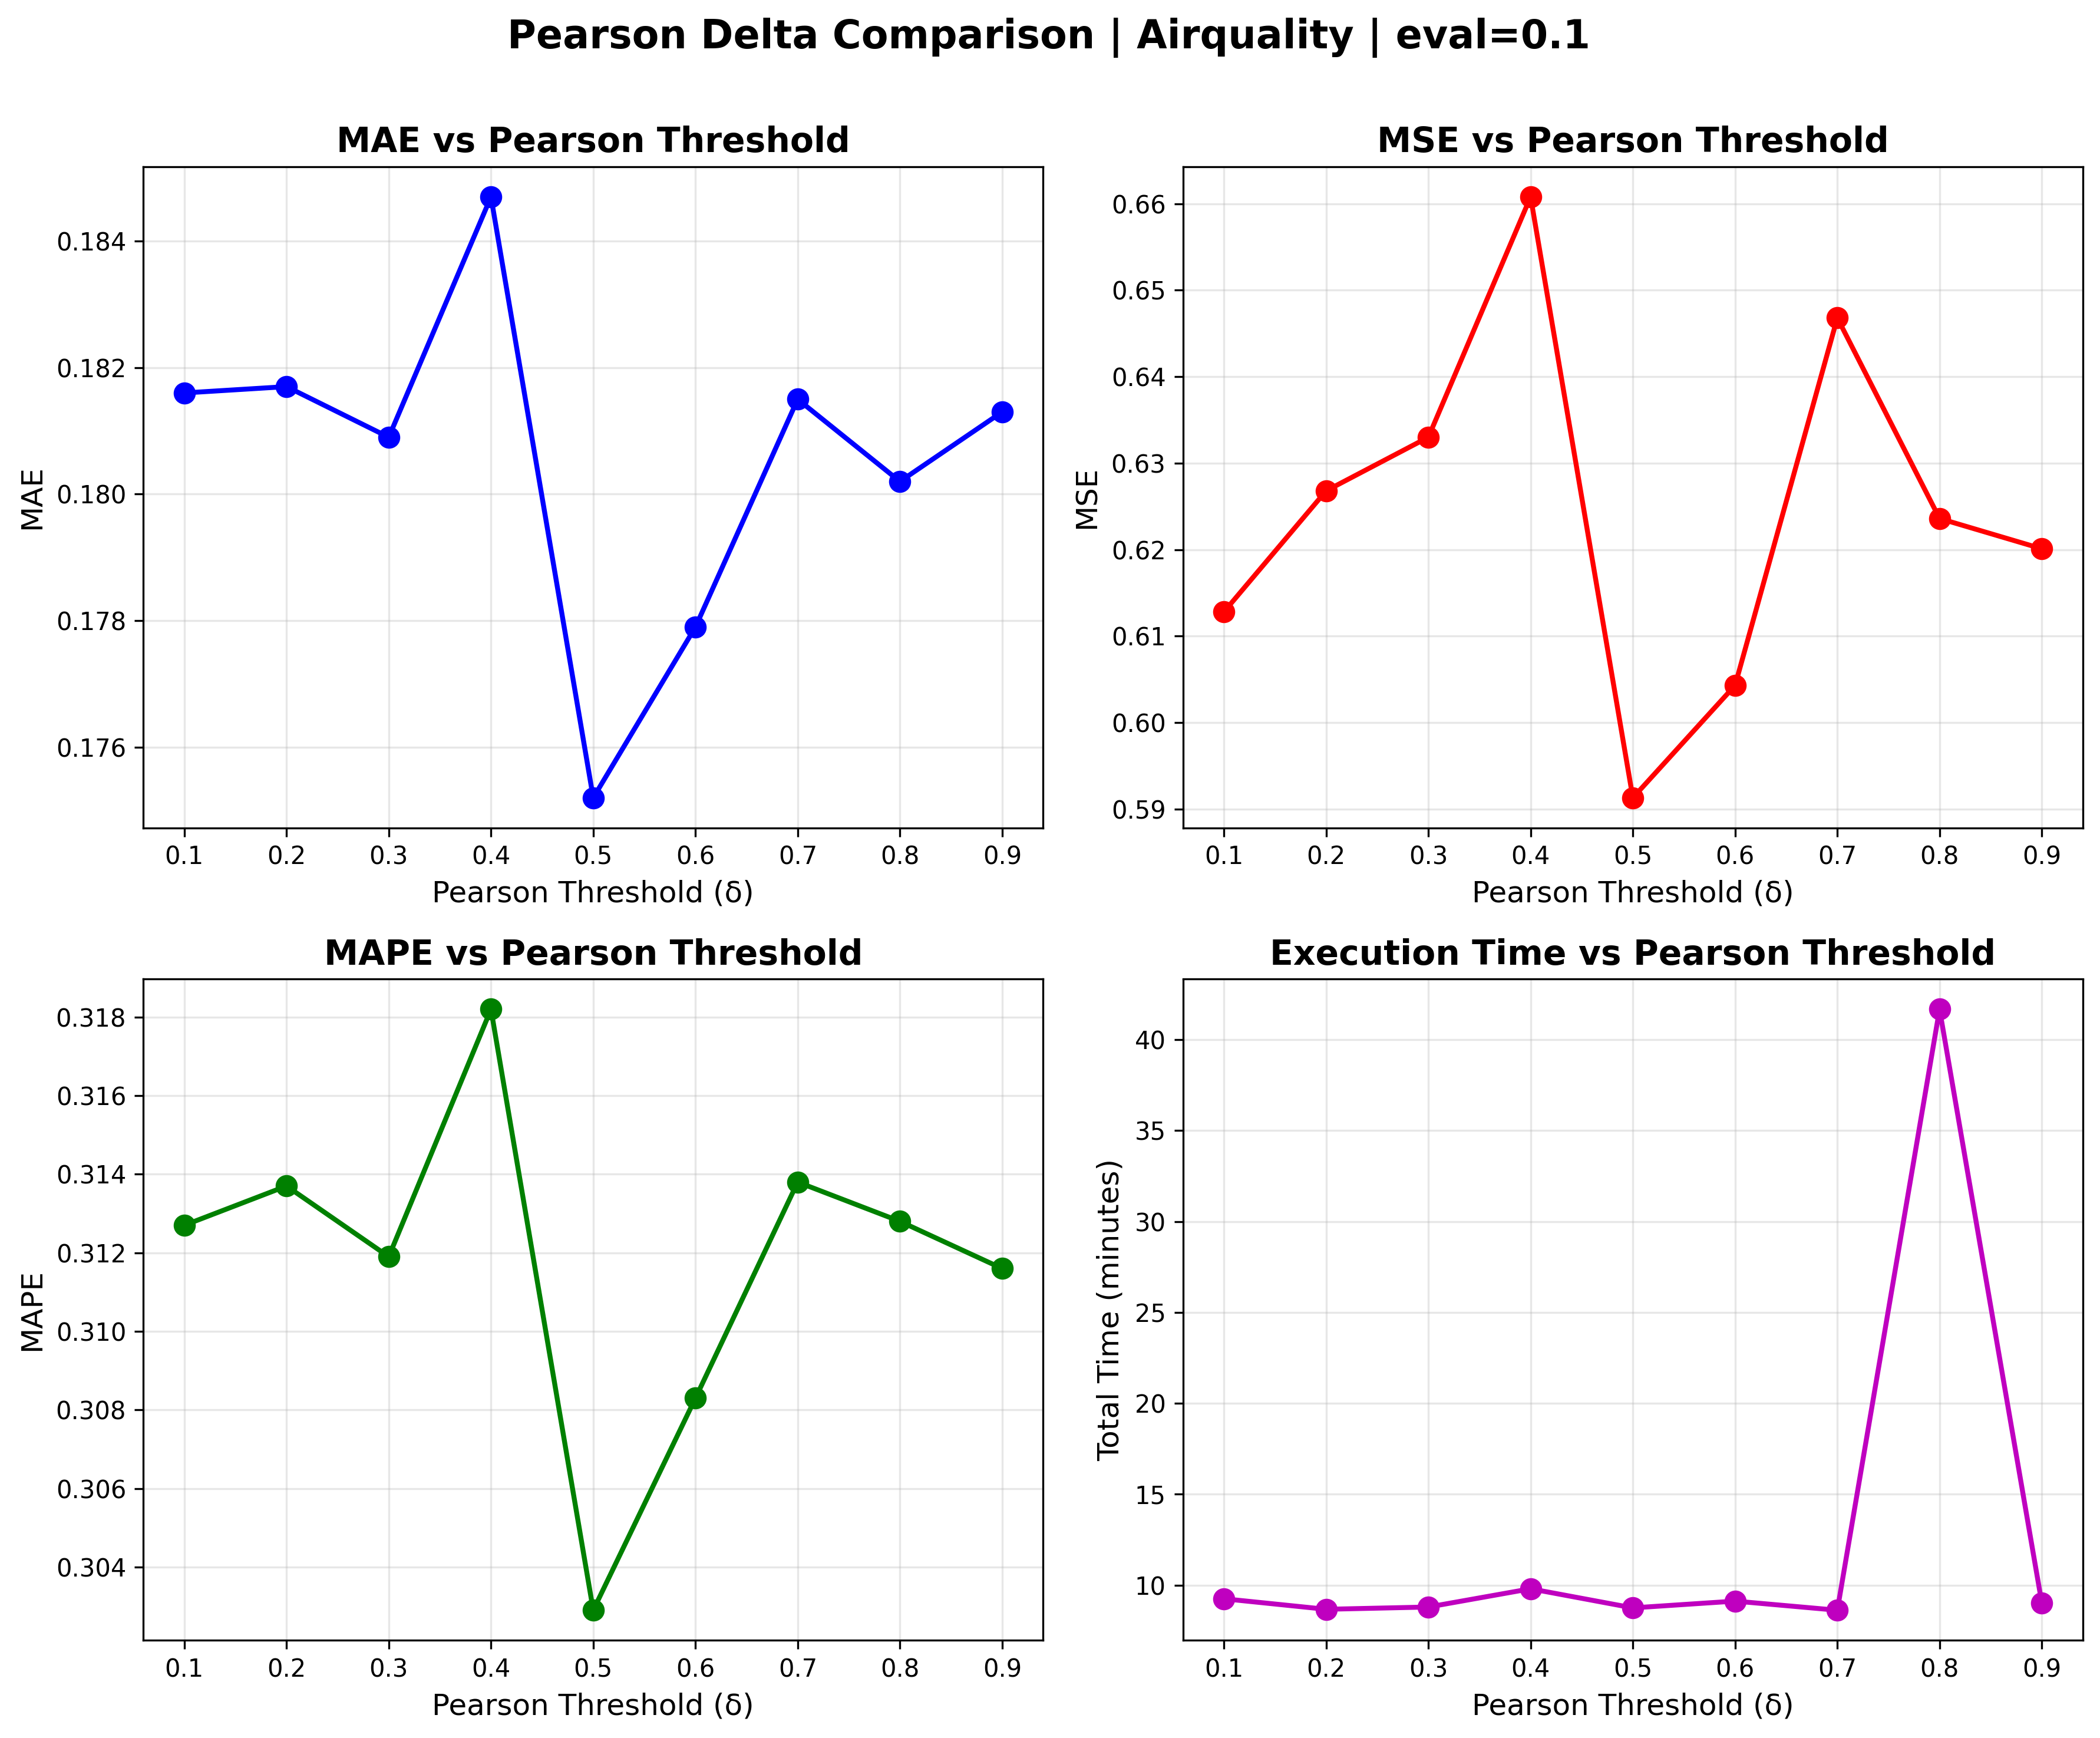

Data behind this chart, as committed beside it:
delta, opt_epoch, MAE, MSE, MAPE, params_M, memory_KB, time_min, total_time_min
0.1, 128.0, 0.1816, 0.6128, 0.3127, 0.5455, 2.081, 6.665, 9.249
0.2, 118.2, 0.1817, 0.6268, 0.3137, 0.5455, 2.081, 5.988, 8.67
0.3, 133.4, 0.1809, 0.633, 0.3119, 0.5455, 2.081, 6.596, 8.795
0.4, 135.6, 0.1847, 0.6608, 0.3182, 0.5455, 2.081, 7.093, 9.798
0.5, 109.6, 0.1752, 0.5913, 0.3029, 0.5455, 2.081, 5.599, 8.748
0.6, 91.8, 0.1779, 0.6043, 0.3083, 0.5455, 2.081, 5.404, 9.12
0.7, 139.6, 0.1815, 0.6468, 0.3138, 0.5455, 2.081, 6.609, 8.619
0.8, 108.8, 0.1802, 0.6236, 0.3128, 0.5455, 2.081, 5.359, 41.68
0.9, 99.2, 0.1813, 0.6201, 0.3116, 0.5455, 2.081, 5.207, 9.019
